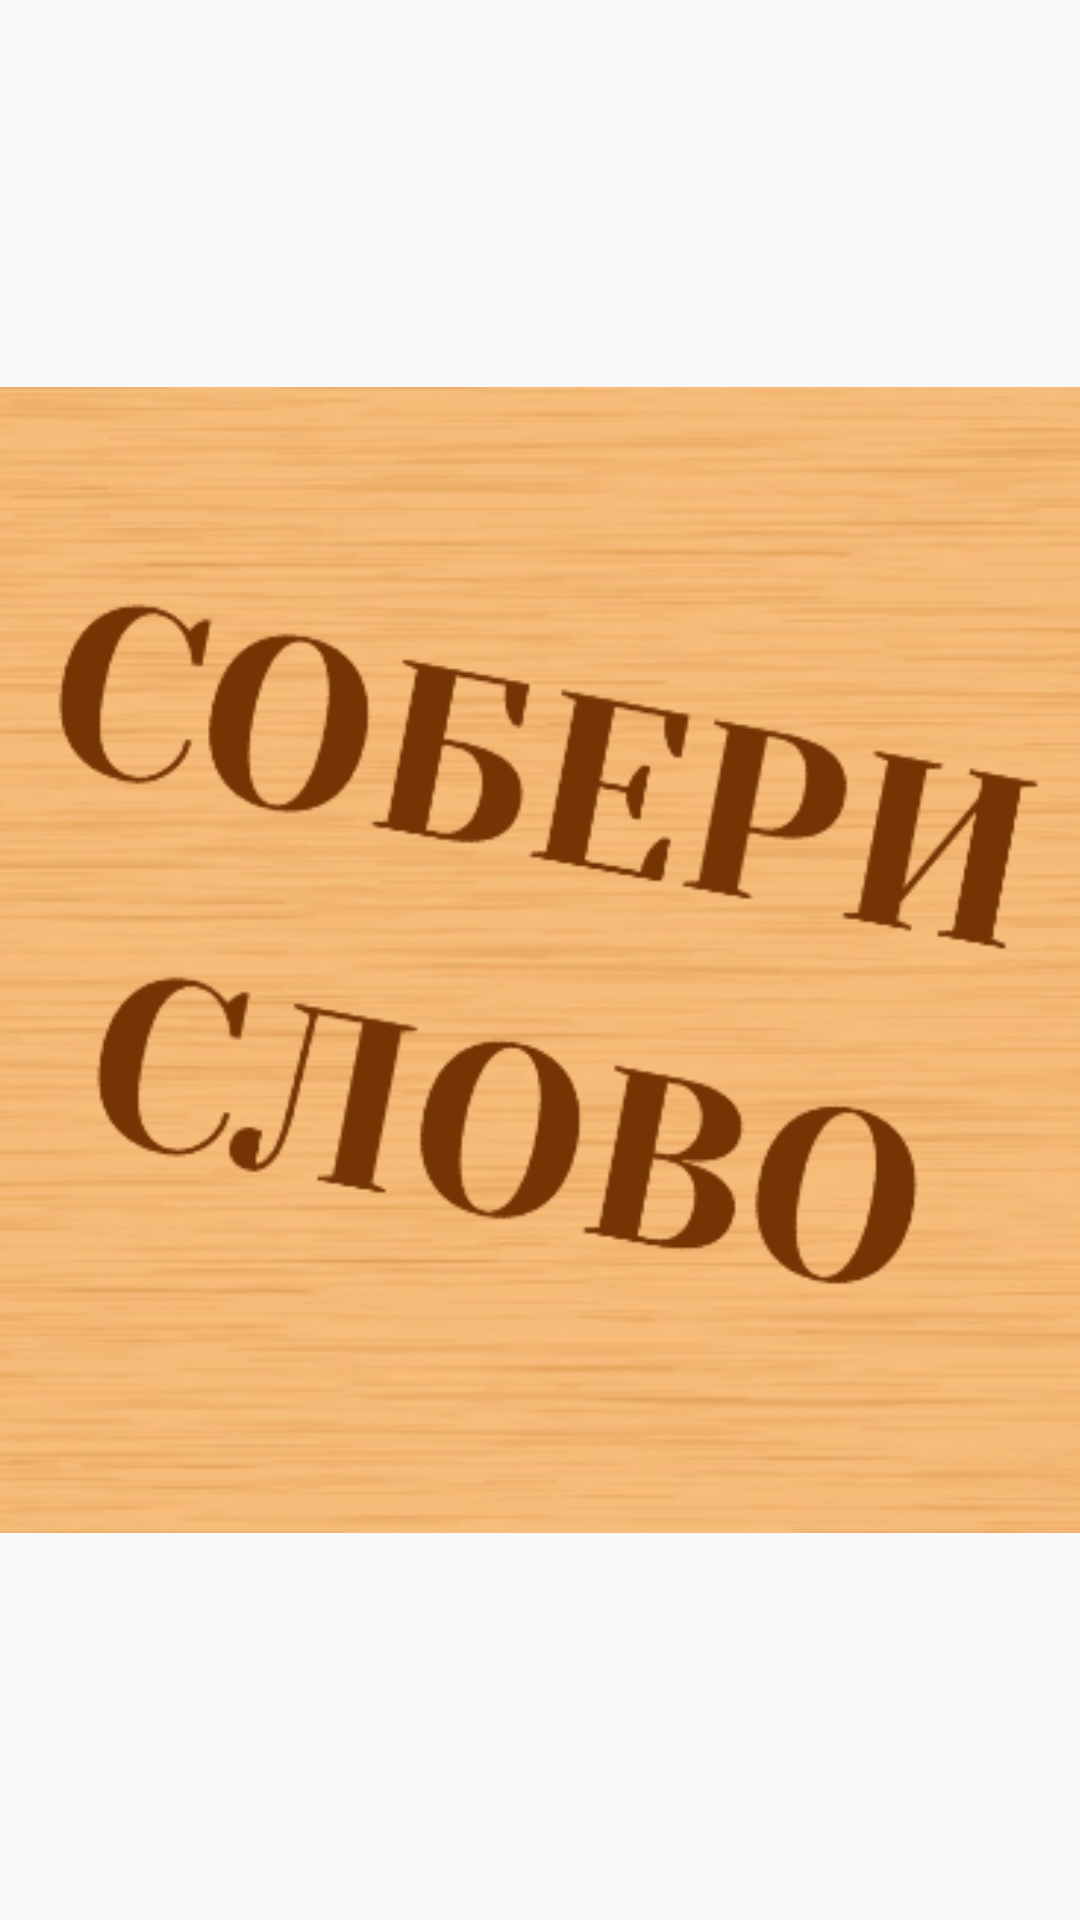

Here is an Android app screen rendered from its layout file. Give the layout XML and the strings, colors and styles it references.
<!-- AndroidManifest.xml: application theme Theme.AppCompat.Light.NoActionBar -->
<!-- res/layout/start.xml -->
<?xml version="1.0" encoding="utf-8"?>
<androidx.constraintlayout.widget.ConstraintLayout xmlns:android="http://schemas.android.com/apk/res/android"
    xmlns:app="http://schemas.android.com/apk/res-auto"
    xmlns:tools="http://schemas.android.com/tools"
    android:layout_width="match_parent"
    android:layout_height="match_parent"
    android:background="@drawable/fon">

    <ImageView
        android:id="@+id/imageView"
        android:layout_width="436dp"
        android:layout_height="382dp"
        app:layout_constraintBottom_toBottomOf="parent"
        app:layout_constraintEnd_toEndOf="parent"
        app:layout_constraintStart_toStartOf="parent"
        app:layout_constraintTop_toTopOf="parent"
        app:srcCompat="@drawable/icon" />
</androidx.constraintlayout.widget.ConstraintLayout>
<!-- resources referenced by this layout -->
<resources>
  <!-- drawable icon: png bitmap (drawable, 130594 bytes) -->
</resources>
